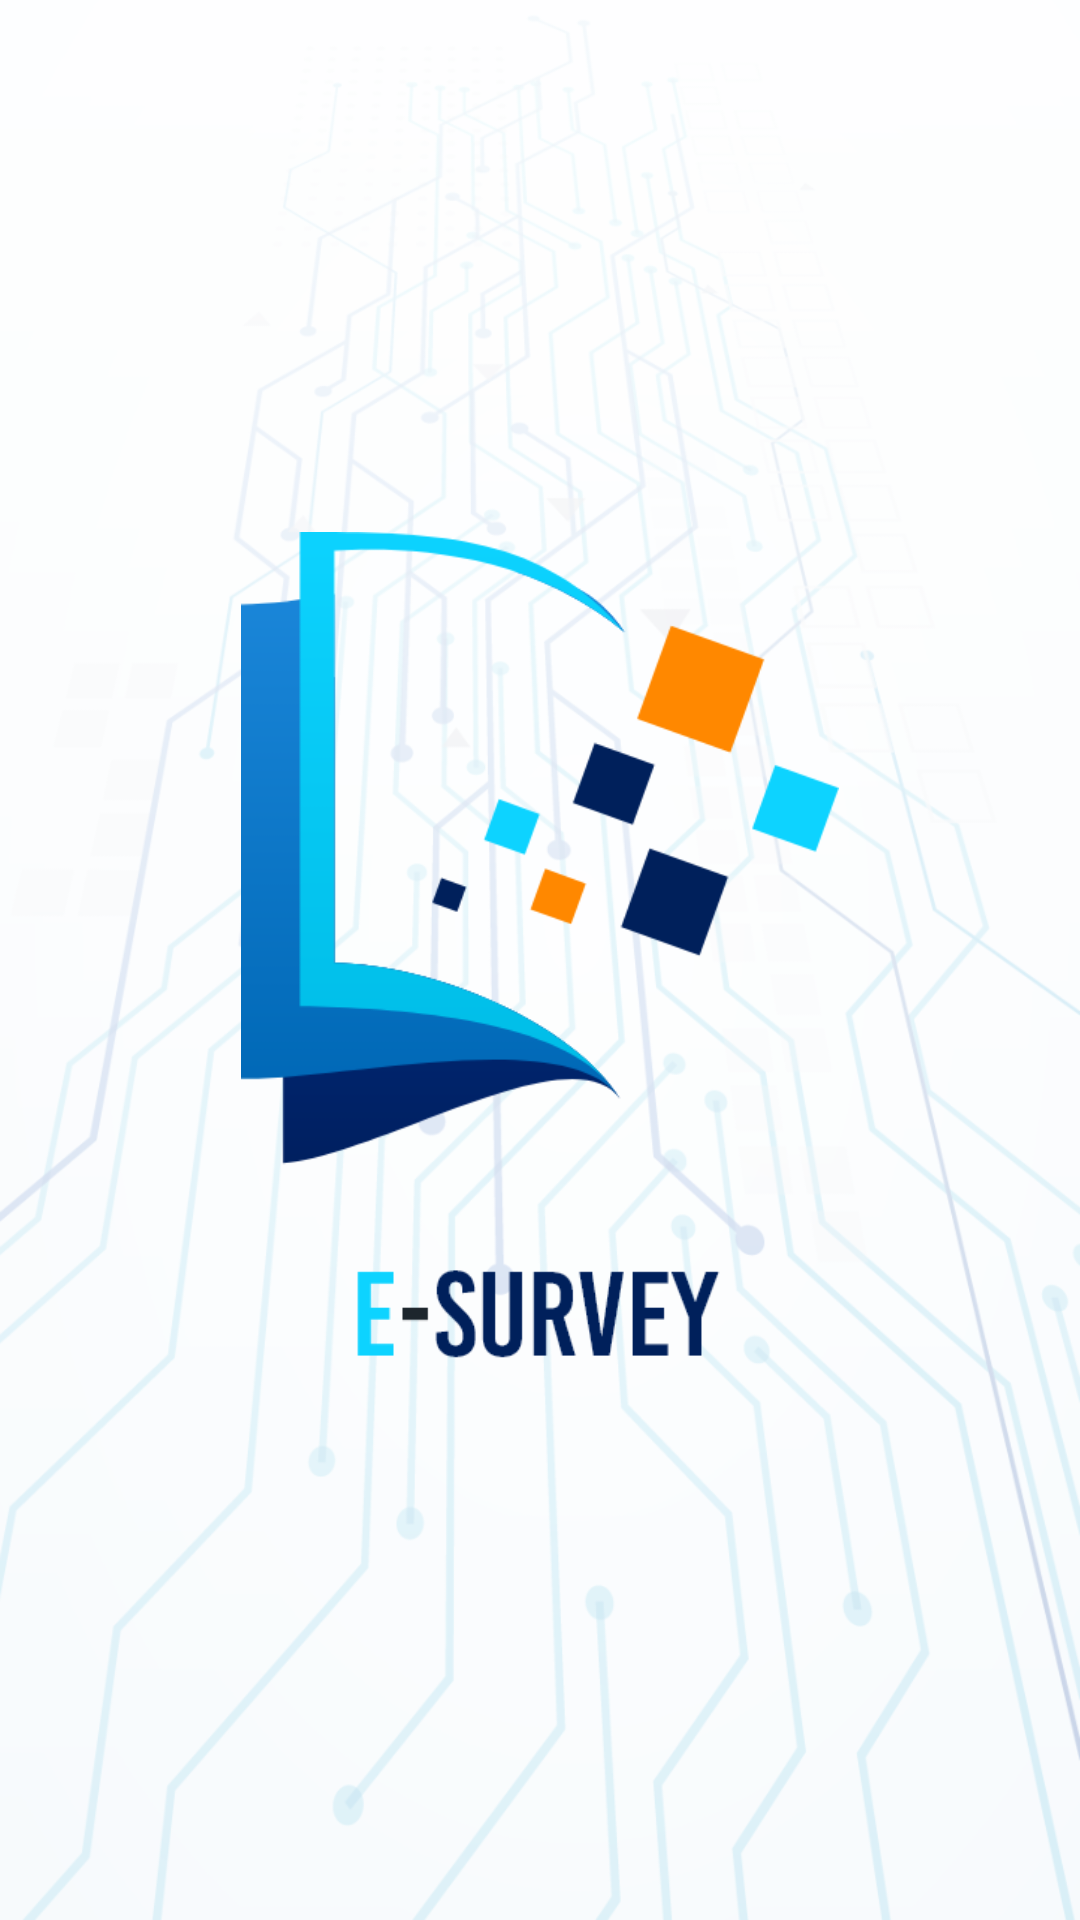

This screen was rendered from an Android layout file. Write that file and the resources it references.
<!-- AndroidManifest.xml: application theme Theme.SurveyApp -->
<!-- res/layout/activity_splash.xml -->
<?xml version="1.0" encoding="utf-8"?>
<RelativeLayout xmlns:android="http://schemas.android.com/apk/res/android"
    xmlns:app="http://schemas.android.com/apk/res-auto"
    xmlns:tools="http://schemas.android.com/tools"
    android:layout_width="match_parent"
    android:layout_height="match_parent"
    android:background="@color/white"
    tools:context=".SplashActivity">

   <ImageView
        android:layout_width="match_parent"
        android:layout_height="match_parent"
        android:scaleType="fitXY"
        android:src="@drawable/splashbg"/>


    <ImageView
        android:layout_width="200dp"
        android:layout_height="285dp"
        android:layout_centerInParent="true"
        android:src="@drawable/splashicon"/>

</RelativeLayout>
<!-- resources referenced by this layout -->
<resources>
  <color name="white">#FFFFFFFF</color>
  <!-- drawable splashbg: png bitmap (drawable, 375818 bytes) -->
  <!-- drawable splashicon: png bitmap (drawable, 24562 bytes) -->
  <style name="Theme.SurveyApp" parent="Theme.MaterialComponents.DayNight.DarkActionBar">
          
          <item name="colorPrimary">@color/purple_500</item>
          <item name="colorPrimaryVariant">@android:color/transparent</item>
          <item name="colorOnPrimary">@color/white</item>
          <item name="android:windowTranslucentStatus" tools:targetApi="kitkat">true</item>
          <item name="android:windowTranslucentNavigation" tools:targetApi="kitkat">true</item>
          
          <item name="colorSecondary">@color/teal_200</item>
          <item name="colorSecondaryVariant">@color/teal_700</item>
          <item name="colorOnSecondary">@color/black</item>
          
          <item name="android:statusBarColor" tools:targetApi="l">?attr/colorPrimaryVariant</item>
          
      </style>
  <color name="purple_500">#FF6200EE</color>
  <color name="teal_200">#263238</color>
  <color name="teal_700">#FF018786</color>
  <color name="black">#FF000000</color>
</resources>
